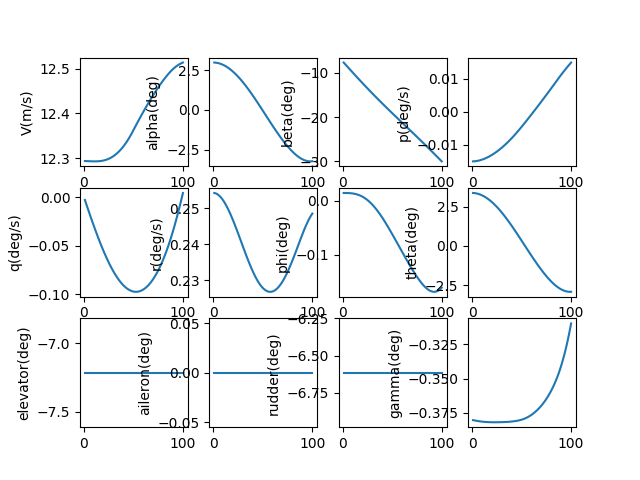

The file beside this chart, header and first rows:
, V(m/s), alpha(deg), beta(deg), p(deg/s), q(deg/s), r(deg/s), phi(deg), theta(deg), elevator(deg), aileron(deg), rudder(deg), gamma(deg), pb, qc, rb, CD_act, CL_act, Cm_act, CY_act, Cr_act, Cn_act
1.0, 12.29, 2.991, -7.638, -0.01498, -0.002969, 0.2542, 0.01403, 3.372, -7.216, 0.0, -6.616, -0.3803, -0.04198, -0.008321, 0.7123, 0.03965, -0.002371, 0.108, 0.08352, -0.001203, 0.0005915
2.0, 12.29, 2.987, -7.888, -0.01496, -0.005993, 0.2541, 0.01402, 3.367, -7.216, 0.0, -6.616, -0.3805, -0.04193, -0.01679, 0.7122, 0.03965, -0.002629, 0.1084, 0.08668, -0.001206, 0.001195
3.0, 12.29, 2.979, -8.138, -0.01494, -0.009006, 0.254, 0.014, 3.36, -7.216, 0.0, -6.616, -0.3806, -0.04185, -0.02524, 0.7119, 0.03964, -0.002916, 0.1088, 0.08982, -0.001212, 0.00181
4.0, 12.29, 2.968, -8.387, -0.0149, -0.01201, 0.2539, 0.01397, 3.349, -7.216, 0.0, -6.616, -0.3808, -0.04175, -0.03364, 0.7115, 0.03963, -0.003231, 0.1091, 0.09294, -0.001219, 0.002436
5.0, 12.29, 2.955, -8.636, -0.01485, -0.01499, 0.2537, 0.01392, 3.336, -7.216, 0.0, -6.616, -0.3809, -0.04161, -0.042, 0.7109, 0.03961, -0.003575, 0.1093, 0.09602, -0.001229, 0.003074
6.0, 12.29, 2.938, -8.885, -0.01479, -0.01795, 0.2535, 0.01384, 3.319, -7.216, 0.0, -6.616, -0.381, -0.04145, -0.0503, 0.7103, 0.03958, -0.003945, 0.1095, 0.09907, -0.001241, 0.003724
7.0, 12.29, 2.918, -9.133, -0.01472, -0.02089, 0.2532, 0.01373, 3.3, -7.216, 0.0, -6.616, -0.3811, -0.04126, -0.05854, 0.7095, 0.03955, -0.004343, 0.1095, 0.1021, -0.001255, 0.004384
8.0, 12.29, 2.896, -9.381, -0.01465, -0.0238, 0.2529, 0.01359, 3.277, -7.216, 0.0, -6.616, -0.3812, -0.04104, -0.0667, 0.7086, 0.03951, -0.004767, 0.1095, 0.1051, -0.00127, 0.005056
9.0, 12.29, 2.87, -9.628, -0.01456, -0.02669, 0.2525, 0.0134, 3.252, -7.216, 0.0, -6.616, -0.3813, -0.0408, -0.07479, 0.7077, 0.03947, -0.005217, 0.1094, 0.108, -0.001288, 0.005738
10.0, 12.29, 2.842, -9.874, -0.01446, -0.02954, 0.2521, 0.01316, 3.224, -7.216, 0.0, -6.616, -0.3814, -0.04053, -0.08279, 0.7066, 0.03942, -0.005692, 0.1092, 0.1109, -0.001308, 0.006432
11.0, 12.29, 2.811, -10.12, -0.01436, -0.03236, 0.2517, 0.01287, 3.193, -7.216, 0.0, -6.616, -0.3815, -0.04023, -0.0907, 0.7054, 0.03936, -0.006191, 0.1089, 0.1138, -0.00133, 0.007135
12.0, 12.29, 2.777, -10.37, -0.01424, -0.03515, 0.2513, 0.01253, 3.159, -7.216, 0.0, -6.616, -0.3816, -0.03991, -0.0985, 0.7041, 0.0393, -0.006715, 0.1086, 0.1167, -0.001354, 0.007849
13.0, 12.29, 2.741, -10.61, -0.01412, -0.0379, 0.2508, 0.01212, 3.122, -7.216, 0.0, -6.616, -0.3816, -0.03957, -0.1062, 0.7027, 0.03923, -0.007262, 0.1081, 0.1195, -0.00138, 0.008572
14.0, 12.29, 2.701, -10.86, -0.01399, -0.0406, 0.2502, 0.01164, 3.083, -7.216, 0.0, -6.616, -0.3817, -0.0392, -0.1138, 0.7013, 0.03916, -0.007833, 0.1076, 0.1222, -0.001407, 0.009305
15.0, 12.29, 2.659, -11.1, -0.01385, -0.04326, 0.2497, 0.0111, 3.041, -7.216, 0.0, -6.616, -0.3817, -0.03881, -0.1212, 0.6997, 0.03908, -0.008425, 0.1071, 0.1249, -0.001437, 0.01005
16.0, 12.29, 2.615, -11.34, -0.0137, -0.04588, 0.2491, 0.01047, 2.996, -7.216, 0.0, -6.616, -0.3818, -0.03839, -0.1286, 0.6981, 0.03899, -0.009039, 0.1064, 0.1276, -0.001468, 0.0108
17.0, 12.29, 2.567, -11.58, -0.01354, -0.04845, 0.2485, 0.009772, 2.949, -7.216, 0.0, -6.616, -0.3818, -0.03795, -0.1358, 0.6964, 0.0389, -0.009674, 0.1057, 0.1302, -0.001501, 0.01156
18.0, 12.29, 2.517, -11.82, -0.01338, -0.05097, 0.2479, 0.008989, 2.899, -7.216, 0.0, -6.616, -0.3819, -0.03749, -0.1428, 0.6946, 0.03881, -0.01033, 0.1048, 0.1328, -0.001536, 0.01232
19.0, 12.29, 2.465, -12.07, -0.01321, -0.05344, 0.2472, 0.008119, 2.847, -7.216, 0.0, -6.616, -0.3819, -0.03701, -0.1498, 0.6928, 0.0387, -0.011, 0.104, 0.1353, -0.001573, 0.0131
20.0, 12.3, 2.41, -12.31, -0.01303, -0.05586, 0.2466, 0.007161, 2.792, -7.216, 0.0, -6.616, -0.3819, -0.03651, -0.1565, 0.6909, 0.0386, -0.0117, 0.103, 0.1378, -0.001611, 0.01388
21.0, 12.3, 2.353, -12.54, -0.01284, -0.05822, 0.2459, 0.006112, 2.735, -7.216, 0.0, -6.616, -0.3819, -0.03598, -0.1631, 0.6889, 0.03848, -0.01241, 0.102, 0.1402, -0.001651, 0.01467
22.0, 12.3, 2.294, -12.78, -0.01265, -0.06053, 0.2452, 0.00497, 2.676, -7.216, 0.0, -6.616, -0.3819, -0.03544, -0.1696, 0.6869, 0.03836, -0.01314, 0.1008, 0.1426, -0.001692, 0.01547
23.0, 12.3, 2.232, -13.02, -0.01245, -0.06278, 0.2445, 0.003733, 2.614, -7.216, 0.0, -6.616, -0.3819, -0.03487, -0.1759, 0.6849, 0.03824, -0.01389, 0.09967, 0.1449, -0.001735, 0.01627
24.0, 12.3, 2.168, -13.26, -0.01224, -0.06497, 0.2437, 0.002401, 2.55, -7.216, 0.0, -6.616, -0.3819, -0.03428, -0.182, 0.6828, 0.03811, -0.01465, 0.09842, 0.1472, -0.00178, 0.01707
25.0, 12.3, 2.102, -13.49, -0.01202, -0.0671, 0.243, 0.0009712, 2.484, -7.216, 0.0, -6.616, -0.3819, -0.03367, -0.1879, 0.6807, 0.03798, -0.01543, 0.09711, 0.1494, -0.001826, 0.01789
26.0, 12.3, 2.034, -13.73, -0.0118, -0.06916, 0.2423, -0.0005556, 2.416, -7.216, 0.0, -6.616, -0.3819, -0.03305, -0.1937, 0.6786, 0.03784, -0.01622, 0.09573, 0.1516, -0.001874, 0.0187
27.0, 12.3, 1.964, -13.96, -0.01157, -0.07116, 0.2415, -0.00218, 2.346, -7.216, 0.0, -6.616, -0.3819, -0.0324, -0.1993, 0.6764, 0.0377, -0.01703, 0.09428, 0.1537, -0.001923, 0.01952
28.0, 12.3, 1.892, -14.19, -0.01133, -0.0731, 0.2408, -0.003902, 2.274, -7.216, 0.0, -6.616, -0.3819, -0.03173, -0.2047, 0.6742, 0.03755, -0.01785, 0.09277, 0.1558, -0.001973, 0.02035
29.0, 12.3, 1.818, -14.42, -0.01109, -0.07497, 0.24, -0.00572, 2.2, -7.216, 0.0, -6.616, -0.3818, -0.03104, -0.2099, 0.6721, 0.0374, -0.01869, 0.09119, 0.1578, -0.002024, 0.02117
30.0, 12.31, 1.742, -14.66, -0.01084, -0.07677, 0.2393, -0.007634, 2.124, -7.216, 0.0, -6.616, -0.3818, -0.03034, -0.2149, 0.6699, 0.03725, -0.01953, 0.08956, 0.1598, -0.002077, 0.02201
31.0, 12.31, 1.665, -14.89, -0.01058, -0.07851, 0.2385, -0.009642, 2.046, -7.216, 0.0, -6.616, -0.3818, -0.02961, -0.2198, 0.6677, 0.03709, -0.02039, 0.08786, 0.1617, -0.002131, 0.02284
32.0, 12.31, 1.585, -15.11, -0.01031, -0.08017, 0.2378, -0.01174, 1.967, -7.216, 0.0, -6.616, -0.3818, -0.02887, -0.2244, 0.6656, 0.03692, -0.02126, 0.08611, 0.1636, -0.002186, 0.02367
33.0, 12.31, 1.504, -15.34, -0.01004, -0.08176, 0.2371, -0.01393, 1.886, -7.216, 0.0, -6.616, -0.3817, -0.02811, -0.2288, 0.6634, 0.03676, -0.02213, 0.0843, 0.1654, -0.002242, 0.02451
34.0, 12.31, 1.422, -15.57, -0.009767, -0.08328, 0.2363, -0.01621, 1.804, -7.216, 0.0, -6.616, -0.3817, -0.02733, -0.233, 0.6613, 0.03659, -0.02302, 0.08244, 0.1672, -0.0023, 0.02535
35.0, 12.31, 1.338, -15.8, -0.009484, -0.08473, 0.2356, -0.01858, 1.72, -7.216, 0.0, -6.616, -0.3817, -0.02653, -0.237, 0.6592, 0.03641, -0.02392, 0.08052, 0.1689, -0.002358, 0.02618
36.0, 12.32, 1.253, -16.02, -0.009194, -0.0861, 0.2349, -0.02103, 1.634, -7.216, 0.0, -6.616, -0.3816, -0.02572, -0.2408, 0.6572, 0.03624, -0.02482, 0.07855, 0.1706, -0.002417, 0.02702
37.0, 12.32, 1.166, -16.25, -0.008898, -0.0874, 0.2343, -0.02356, 1.548, -7.216, 0.0, -6.616, -0.3816, -0.02488, -0.2444, 0.6552, 0.03606, -0.02573, 0.07654, 0.1723, -0.002477, 0.02786
38.0, 12.32, 1.078, -16.47, -0.008596, -0.08862, 0.2336, -0.02616, 1.46, -7.216, 0.0, -6.616, -0.3815, -0.02403, -0.2478, 0.6532, 0.03587, -0.02664, 0.07448, 0.1739, -0.002538, 0.0287
39.0, 12.32, 0.9893, -16.7, -0.008288, -0.08977, 0.233, -0.02884, 1.371, -7.216, 0.0, -6.616, -0.3814, -0.02317, -0.2509, 0.6513, 0.03569, -0.02757, 0.07237, 0.1754, -0.0026, 0.02953
40.0, 12.33, 0.8992, -16.92, -0.007974, -0.09084, 0.2324, -0.03158, 1.281, -7.216, 0.0, -6.616, -0.3814, -0.02229, -0.2539, 0.6494, 0.0355, -0.02849, 0.07021, 0.1769, -0.002662, 0.03037
41.0, 12.33, 0.8081, -17.14, -0.007655, -0.09183, 0.2318, -0.0344, 1.189, -7.216, 0.0, -6.616, -0.3813, -0.02139, -0.2566, 0.6476, 0.03531, -0.02942, 0.06802, 0.1784, -0.002725, 0.0312
42.0, 12.33, 0.716, -17.36, -0.00733, -0.09274, 0.2312, -0.03727, 1.097, -7.216, 0.0, -6.616, -0.3812, -0.02047, -0.2591, 0.6459, 0.03511, -0.03036, 0.06579, 0.1798, -0.002789, 0.03203
43.0, 12.34, 0.6231, -17.59, -0.006999, -0.09358, 0.2307, -0.04019, 1.004, -7.216, 0.0, -6.616, -0.3811, -0.01955, -0.2613, 0.6442, 0.03492, -0.03129, 0.06352, 0.1812, -0.002853, 0.03286
44.0, 12.34, 0.5294, -17.81, -0.006663, -0.09433, 0.2302, -0.04317, 0.9104, -7.216, 0.0, -6.616, -0.381, -0.0186, -0.2634, 0.6426, 0.03472, -0.03223, 0.06121, 0.1825, -0.002917, 0.03369
45.0, 12.34, 0.435, -18.03, -0.006321, -0.095, 0.2297, -0.0462, 0.8159, -7.216, 0.0, -6.616, -0.3809, -0.01764, -0.2652, 0.6411, 0.03452, -0.03317, 0.05887, 0.1838, -0.002982, 0.03451
46.0, 12.35, 0.34, -18.24, -0.005975, -0.09559, 0.2293, -0.04927, 0.7208, -7.216, 0.0, -6.616, -0.3807, -0.01667, -0.2667, 0.6397, 0.03432, -0.03411, 0.0565, 0.185, -0.003048, 0.03533
47.0, 12.35, 0.2445, -18.46, -0.005623, -0.0961, 0.2288, -0.05238, 0.6251, -7.216, 0.0, -6.616, -0.3806, -0.01568, -0.2681, 0.6383, 0.03412, -0.03505, 0.0541, 0.1863, -0.003114, 0.03614
48.0, 12.35, 0.1486, -18.68, -0.005267, -0.09653, 0.2285, -0.05552, 0.529, -7.216, 0.0, -6.616, -0.3804, -0.01469, -0.2692, 0.6371, 0.03392, -0.03599, 0.05167, 0.1874, -0.00318, 0.03695
49.0, 12.36, 0.05232, -18.9, -0.004905, -0.09687, 0.2281, -0.05869, 0.4326, -7.216, 0.0, -6.616, -0.3802, -0.01367, -0.27, 0.6359, 0.03372, -0.03692, 0.04922, 0.1886, -0.003246, 0.03776
50.0, 12.36, -0.04424, -19.12, -0.00454, -0.09713, 0.2278, -0.06188, 0.3358, -7.216, 0.0, -6.616, -0.38, -0.01265, -0.2707, 0.6349, 0.03359, -0.0379, 0.04678, 0.1908, -0.003322, 0.0384
51.0, 12.37, -0.141, -19.33, -0.004171, -0.0973, 0.2276, -0.0651, 0.2388, -7.216, 0.0, -6.616, -0.3798, -0.01162, -0.271, 0.6339, 0.03354, -0.03892, 0.04436, 0.1944, -0.003409, 0.03884
52.0, 12.37, -0.2378, -19.55, -0.003801, -0.09739, 0.2273, -0.06833, 0.1417, -7.216, 0.0, -6.616, -0.3795, -0.01059, -0.2712, 0.6331, 0.03349, -0.03993, 0.04192, 0.1981, -0.003496, 0.03926
53.0, 12.38, -0.3346, -19.77, -0.003429, -0.09739, 0.2271, -0.07157, 0.04461, -7.216, 0.0, -6.616, -0.3793, -0.009545, -0.2711, 0.6323, 0.03345, -0.04094, 0.03946, 0.2017, -0.003583, 0.03968
54.0, 12.38, -0.4314, -19.98, -0.003055, -0.09731, 0.227, -0.07483, -0.05246, -7.216, 0.0, -6.616, -0.3789, -0.008501, -0.2708, 0.6317, 0.0334, -0.04195, 0.037, 0.2054, -0.00367, 0.04009
55.0, 12.38, -0.528, -20.2, -0.002679, -0.09714, 0.2269, -0.0781, -0.1494, -7.216, 0.0, -6.616, -0.3786, -0.007453, -0.2702, 0.6311, 0.03336, -0.04295, 0.03452, 0.2091, -0.003758, 0.04048
56.0, 12.39, -0.6243, -20.41, -0.002302, -0.09689, 0.2268, -0.08137, -0.2461, -7.216, 0.0, -6.616, -0.3782, -0.006401, -0.2695, 0.6307, 0.03331, -0.04394, 0.03203, 0.2128, -0.003845, 0.04087
57.0, 12.39, -0.7203, -20.63, -0.001923, -0.09655, 0.2268, -0.08465, -0.3425, -7.216, 0.0, -6.616, -0.3778, -0.005345, -0.2684, 0.6304, 0.03326, -0.04492, 0.02953, 0.2165, -0.003932, 0.04125
58.0, 12.4, -0.8159, -20.84, -0.001542, -0.09613, 0.2268, -0.08793, -0.4385, -7.216, 0.0, -6.616, -0.3774, -0.004286, -0.2672, 0.6302, 0.03322, -0.04589, 0.02703, 0.2203, -0.004018, 0.04162
59.0, 12.4, -0.911, -21.06, -0.00116, -0.09561, 0.2268, -0.09121, -0.534, -7.216, 0.0, -6.616, -0.377, -0.003224, -0.2656, 0.6301, 0.03317, -0.04686, 0.02453, 0.2241, -0.004104, 0.04198
60.0, 12.4, -1.005, -21.27, -0.0007773, -0.09502, 0.2269, -0.09448, -0.629, -7.216, 0.0, -6.616, -0.3765, -0.002159, -0.2639, 0.6301, 0.03313, -0.04781, 0.02203, 0.2279, -0.00419, 0.04233
... 40 more rows
